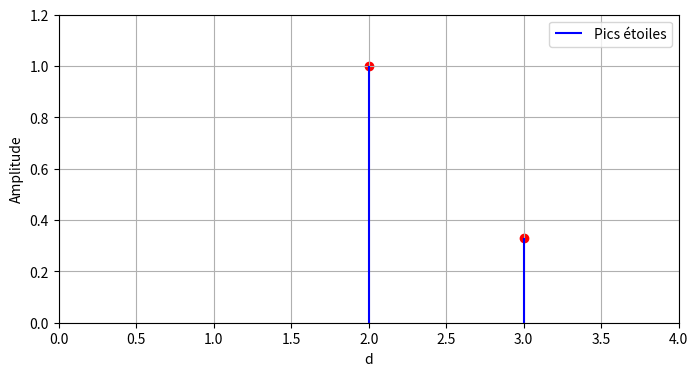

The matplotlib source for this figure:
import numpy as np
import matplotlib.pyplot as plt

# Define the range for the x-axis and y-values for the Dirac delta functions
x = np.array([2, 3])
y = np.array([1, 0.33])

# Plot the Dirac delta functions as vertical lines
plt.figure(figsize=(8, 4))
plt.vlines(x, 0, y, colors='b', linestyles='solid', label='Pics étoiles')
plt.scatter(x, y, color='r')  # Marks the top of the peaks
plt.ylim(0, 1.2)  # Set y-axis limit for better visualization
plt.xlim(0, 4)  # Set y-axis limit for better visualization

plt.xlabel('d')
plt.ylabel('Amplitude')
plt.legend()
plt.grid(True)
plt.show()
